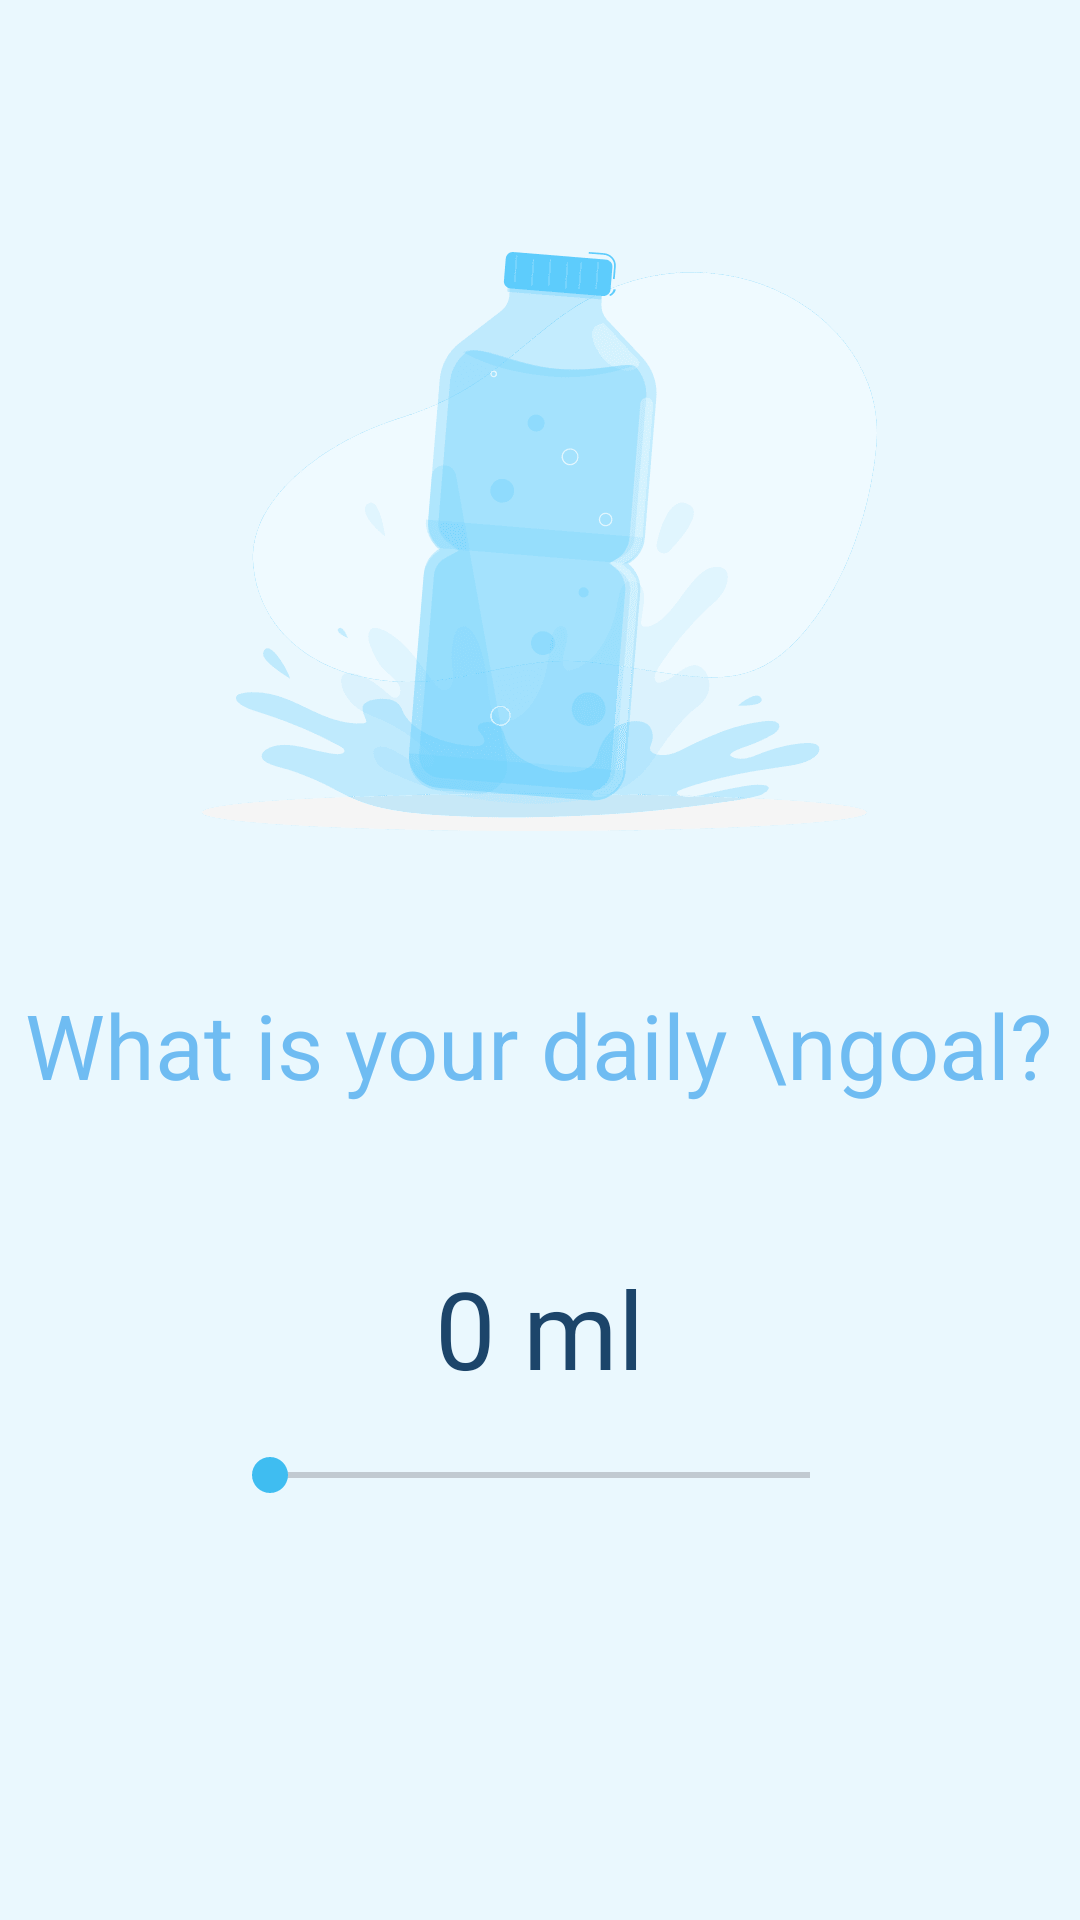

Reconstruct the res/layout file that produces this screen, plus the resources it refers to.
<!-- AndroidManifest.xml: application theme Theme.project1_204 -->
<!-- res/layout/goal_layout.xml -->
<?xml version="1.0" encoding="utf-8"?>
<LinearLayout xmlns:android="http://schemas.android.com/apk/res/android"
    xmlns:app="http://schemas.android.com/apk/res-auto"
    xmlns:tools="http://schemas.android.com/tools"
    android:layout_width="match_parent"
    android:layout_height="match_parent"
    android:background="@color/light_blue"
    android:gravity="center"
    android:orientation="vertical">


    <androidx.appcompat.widget.Toolbar
        android:id="@+id/toolbar"
        android:layout_width="match_parent"
        android:layout_height="wrap_content"
        android:background="@color/light_blue"
        android:minHeight="?attr/actionBarSize"
        android:theme="?attr/actionBarTheme" />

    <ImageView
        android:id="@+id/imageView"
        android:layout_width="wrap_content"
        android:layout_height="wrap_content"
        android:layout_marginTop="20dp"

        app:srcCompat="@drawable/water_bottle" />

    <TextView
        android:id="@+id/textView"
        android:layout_width="wrap_content"
        android:layout_height="wrap_content"
        android:layout_marginTop="51dp"
        android:gravity="center"
        android:text="What is your daily \ngoal?"
        android:textColor="@color/sky_blue"
        android:textSize="30sp" />

    <TextView
        android:id="@+id/seekbarValue"
        android:layout_width="wrap_content"
        android:layout_height="wrap_content"
        android:layout_marginTop="50dp"
        android:text="0 ml"
        android:textColor="@color/midnight_blue"
        android:textSize="36sp" />

    <SeekBar
        android:id="@+id/seekBar"
        android:layout_width="match_parent"
        android:layout_height="wrap_content"
        android:layout_marginStart="74dp"
        android:layout_marginTop="16dp"
        android:layout_marginEnd="74dp"
        android:progress="0"
        android:theme="@style/CustomSeekBar"
        tools:progress="50" />

    <Space
        android:layout_width="match_parent"
        android:layout_height="0dp"
        android:layout_weight="1" />
</LinearLayout>
<!-- resources referenced by this layout -->
<resources>
  <color name="light_blue">#EAF8FE</color>
  <color name="midnight_blue">#1C456A</color>
  <color name="sky_blue">#6FBCF2</color>
  <!-- drawable water_bottle: png bitmap (drawable-hdpi, 7147 bytes) -->
  <style name="CustomSeekBar" parent="Base.Widget.AppCompat.SeekBar">
          <item name="android:thumbTint">@color/azure_blue</item>
          <item name="android:progressTint">@color/azure_blue</item>
  
      </style>
  <style name="Theme.project1_204" parent="Base.Theme.project1_204" />
  <color name="azure_blue">#3FBDF1</color>
  <style name="Base.Theme.project1_204" parent="Theme.Material3.DayNight.NoActionBar">
          <item name="android:seekBarStyle">@style/CustomSeekBar</item>
          
          
      </style>
</resources>
